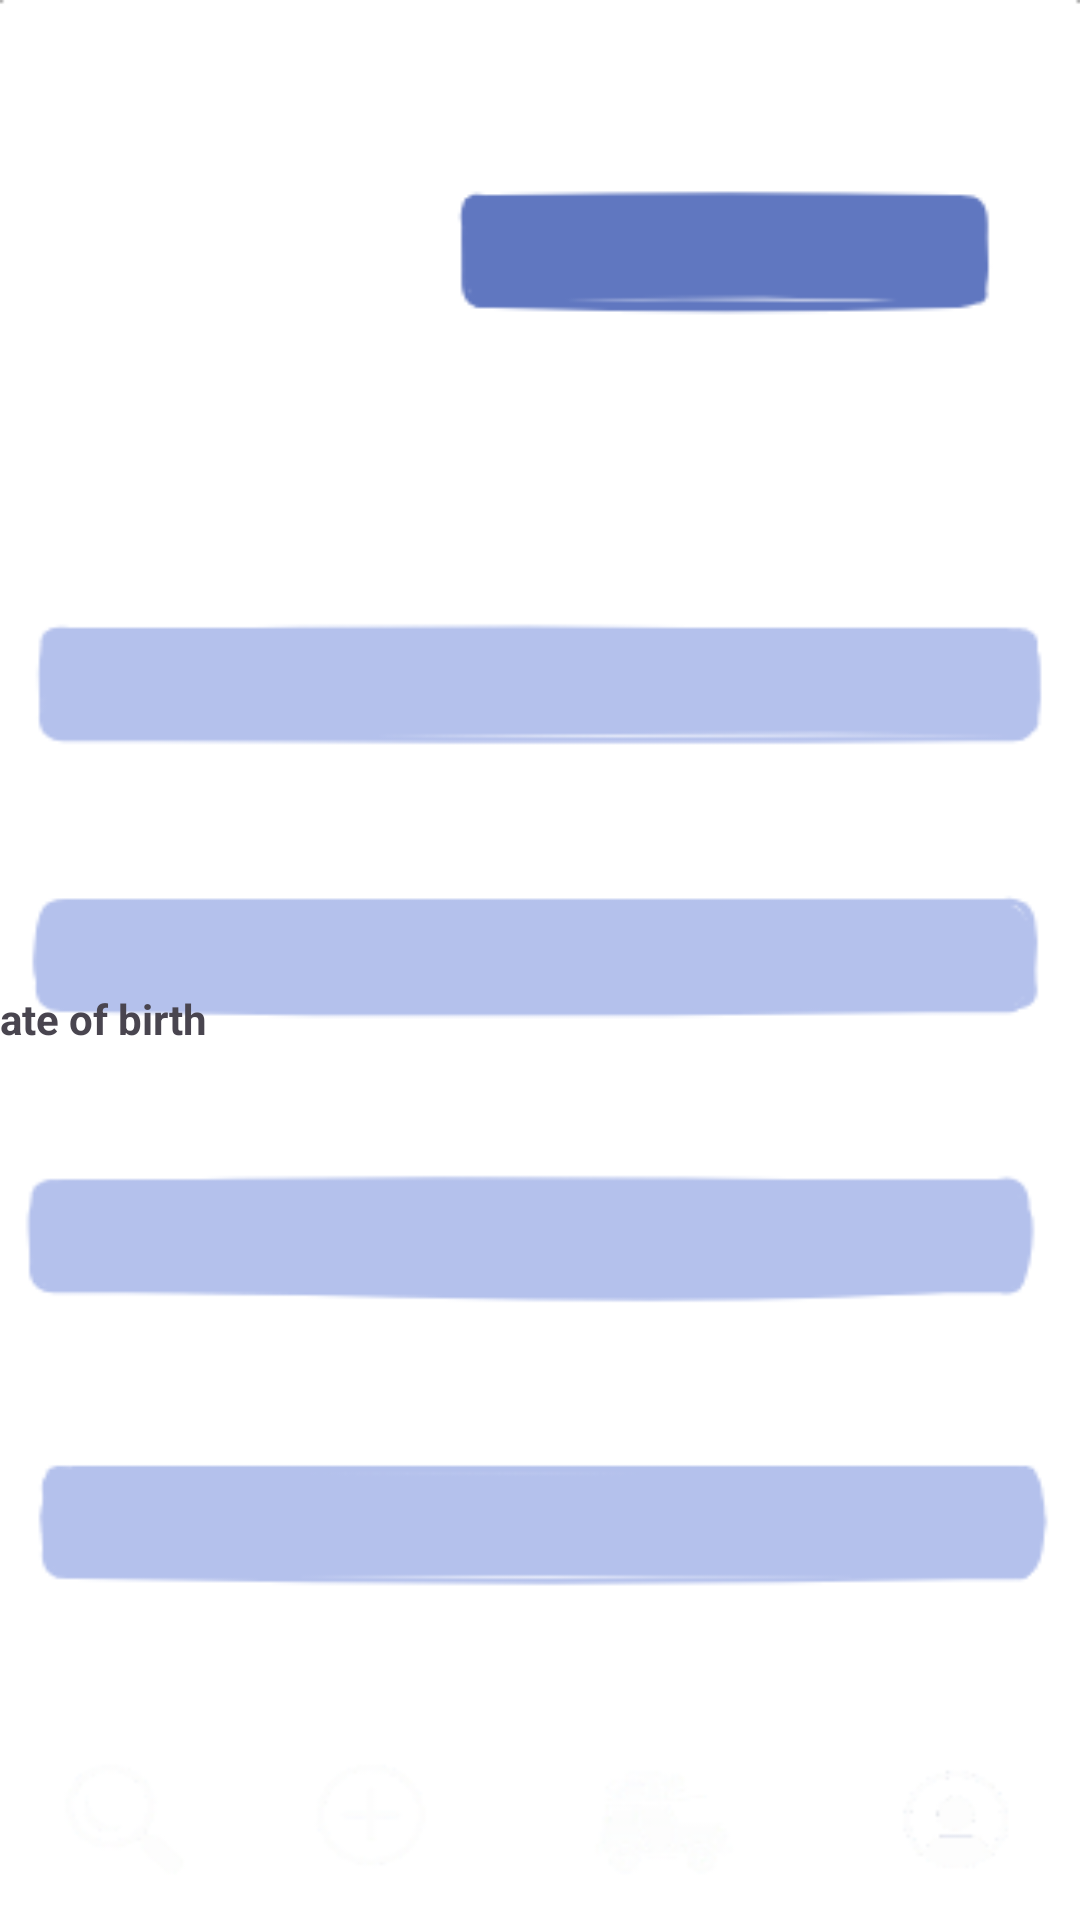

Layout XML and referenced resources for this Android screen:
<!-- AndroidManifest.xml: application theme Theme.ShareRide2 -->
<!-- res/layout/fragment_profile.xml -->
<?xml version="1.0" encoding="utf-8"?>
<androidx.constraintlayout.widget.ConstraintLayout xmlns:android="http://schemas.android.com/apk/res/android"
    xmlns:app="http://schemas.android.com/apk/res-auto"
    xmlns:tools="http://schemas.android.com/tools"
    android:id="@+id/frameLayout"
    android:layout_width="match_parent"
    android:layout_height="match_parent"
    android:background="@drawable/background1">

    <Button
        android:id="@+id/btnSave"
        android:layout_width="100dp"
        android:layout_height="50dp"
        android:layout_marginStart="155dp"
        android:layout_marginTop="612dp"
        android:layout_marginEnd="156dp"
        android:layout_marginBottom="69dp"
        android:backgroundTint="#6077C0"
        android:text="Save"
        android:textSize="16sp"
        app:layout_constraintBottom_toBottomOf="parent"
        app:layout_constraintEnd_toEndOf="parent"
        app:layout_constraintHorizontal_bias="0.0"
        app:layout_constraintStart_toStartOf="parent"
        app:layout_constraintTop_toTopOf="parent" />

    <EditText
        android:id="@+id/editTextText3"
        android:layout_width="376dp"
        android:layout_height="46dp"
        android:layout_marginStart="16dp"
        android:layout_marginTop="343dp"
        android:layout_marginEnd="185dp"
        android:layout_marginBottom="343dp"
        android:ems="10"
        android:hint="Address"
        android:inputType="text"
        app:layout_constraintBottom_toBottomOf="parent"
        app:layout_constraintEnd_toEndOf="parent"
        app:layout_constraintHorizontal_bias="0.017"
        app:layout_constraintStart_toStartOf="parent"
        app:layout_constraintTop_toTopOf="parent"
        app:layout_constraintVertical_bias="0.333" />

    <TextView
        android:id="@+id/textView6"
        android:layout_width="119dp"
        android:layout_height="29dp"
        android:layout_marginStart="16dp"
        android:layout_marginTop="528dp"
        android:layout_marginEnd="276dp"
        android:layout_marginBottom="174dp"
        android:text="Phone Number"
        android:textStyle="bold"
        app:layout_constraintBottom_toBottomOf="parent"
        app:layout_constraintEnd_toEndOf="parent"
        app:layout_constraintStart_toStartOf="parent"
        app:layout_constraintTop_toTopOf="parent" />

    <TextView
        android:id="@+id/textView4"
        android:layout_width="119dp"
        android:layout_height="29dp"
        android:layout_marginStart="16dp"
        android:layout_marginEnd="276dp"
        android:layout_marginBottom="281dp"
        android:text="Date of birth"
        android:textStyle="bold"
        app:layout_constraintBottom_toBottomOf="parent"
        app:layout_constraintEnd_toEndOf="parent"
        app:layout_constraintStart_toStartOf="parent" />

    <TextView
        android:id="@+id/textView3"
        android:layout_width="119dp"
        android:layout_height="29dp"
        android:layout_marginStart="16dp"
        android:layout_marginTop="314dp"
        android:layout_marginEnd="276dp"
        android:layout_marginBottom="388dp"
        android:text="Address"
        android:textStyle="bold"
        app:layout_constraintBottom_toBottomOf="parent"
        app:layout_constraintEnd_toEndOf="parent"
        app:layout_constraintStart_toStartOf="parent"
        app:layout_constraintTop_toTopOf="parent" />

    <ImageView
        android:id="@+id/imageView2"
        android:layout_width="125dp"
        android:layout_height="129dp"
        android:layout_marginStart="35dp"
        android:layout_marginTop="39dp"
        android:layout_marginEnd="251dp"
        android:layout_marginBottom="563dp"
        android:src="@drawable/baseline_person_outline_24"
        app:layout_constraintBottom_toBottomOf="parent"
        app:layout_constraintEnd_toEndOf="parent"
        app:layout_constraintHorizontal_bias="0.0"
        app:layout_constraintStart_toStartOf="parent"
        app:layout_constraintTop_toTopOf="parent"
        app:layout_constraintVertical_bias="1.0" />

    <EditText
        android:id="@+id/etUsername"
        android:layout_width="198dp"
        android:layout_height="48dp"
        android:layout_marginStart="174dp"
        android:layout_marginTop="67dp"
        android:layout_marginEnd="27dp"
        android:layout_marginBottom="619dp"
        android:ems="10"
        android:hint="Name"
        android:inputType="text"
        android:textSize="20sp"
        android:textStyle="bold"
        app:layout_constraintBottom_toBottomOf="parent"
        app:layout_constraintEnd_toEndOf="parent"
        app:layout_constraintHorizontal_bias="0.192"
        app:layout_constraintStart_toStartOf="parent"
        app:layout_constraintTop_toTopOf="parent"
        app:layout_constraintVertical_bias="0.0" />

    <TextView
        android:id="@+id/textView2"
        android:layout_width="119dp"
        android:layout_height="29dp"
        android:layout_marginStart="16dp"
        android:layout_marginTop="207dp"
        android:layout_marginEnd="276dp"
        android:layout_marginBottom="495dp"
        android:text="Email Address"
        android:textStyle="bold"
        app:layout_constraintBottom_toBottomOf="parent"
        app:layout_constraintEnd_toEndOf="parent"
        app:layout_constraintStart_toStartOf="parent"
        app:layout_constraintTop_toTopOf="parent" />

    <EditText
        android:id="@+id/editTextTextEmailAddress"
        android:layout_width="366dp"
        android:layout_height="46dp"
        android:layout_marginStart="16dp"
        android:layout_marginTop="236dp"
        android:layout_marginEnd="185dp"
        android:layout_marginBottom="450dp"
        android:ems="10"
        android:hint="Email"
        android:inputType="textEmailAddress"
        app:layout_constraintBottom_toBottomOf="parent"
        app:layout_constraintEnd_toEndOf="parent"
        app:layout_constraintHorizontal_bias="0.0"
        app:layout_constraintStart_toStartOf="parent"
        app:layout_constraintTop_toTopOf="parent"
        app:layout_constraintVertical_bias="0.0" />

    <EditText
        android:id="@+id/editTextDate"
        android:layout_width="366dp"
        android:layout_height="43dp"
        android:layout_marginStart="16dp"
        android:layout_marginTop="450dp"
        android:layout_marginEnd="185dp"
        android:layout_marginBottom="236dp"
        android:ems="10"
        android:hint="DoB"
        android:inputType="date"
        app:layout_constraintBottom_toBottomOf="parent"
        app:layout_constraintEnd_toEndOf="parent"
        app:layout_constraintHorizontal_bias="0.0"
        app:layout_constraintStart_toStartOf="parent"
        app:layout_constraintTop_toTopOf="parent"
        app:layout_constraintVertical_bias="1.0" />

    <EditText
        android:id="@+id/editTextPhone"
        android:layout_width="383dp"
        android:layout_height="44dp"
        android:layout_marginStart="20dp"
        android:layout_marginTop="555dp"
        android:layout_marginEnd="181dp"
        android:layout_marginBottom="131dp"
        android:ems="10"
        android:hint="Phone No."
        android:inputType="phone"
        app:layout_constraintBottom_toBottomOf="parent"
        app:layout_constraintEnd_toEndOf="parent"
        app:layout_constraintHorizontal_bias="0.023"
        app:layout_constraintStart_toStartOf="parent"
        app:layout_constraintTop_toTopOf="parent"
        app:layout_constraintVertical_bias="1.0" />

    <TextView
        android:layout_width="wrap_content"
        android:layout_height="wrap_content"
        android:layout_marginStart="165dp"
        android:layout_marginTop="16dp"
        android:layout_marginEnd="166dp"
        android:layout_marginBottom="688dp"
        android:text="Profile"
        android:textAlignment="center"
        android:textAllCaps="true"
        android:textSize="20sp"
        android:textStyle="bold"
        app:layout_constraintBottom_toBottomOf="parent"
        app:layout_constraintEnd_toEndOf="parent"
        app:layout_constraintStart_toStartOf="parent"
        app:layout_constraintTop_toTopOf="parent" />

    <ImageButton
        android:id="@+id/btnLogOut"
        android:layout_width="wrap_content"
        android:layout_height="wrap_content"
        android:layout_marginStart="351dp"
        android:layout_marginTop="7dp"
        android:layout_marginEnd="12dp"
        android:layout_marginBottom="681dp"
        app:layout_constraintBottom_toBottomOf="parent"
        app:layout_constraintEnd_toEndOf="parent"
        app:layout_constraintStart_toStartOf="parent"
        app:layout_constraintTop_toTopOf="parent"
        app:srcCompat="@drawable/baseline_logout_24" />

</androidx.constraintlayout.widget.ConstraintLayout>
<!-- resources referenced by this layout -->
<resources>
  <!-- drawable background1: png bitmap (drawable, 12275 bytes) -->
  <style name="Theme.ShareRide2" parent="Base.Theme.ShareRide2" />
  <style name="Base.Theme.ShareRide2" parent="Theme.Material3.DayNight.NoActionBar">
          
          
      </style>
</resources>
